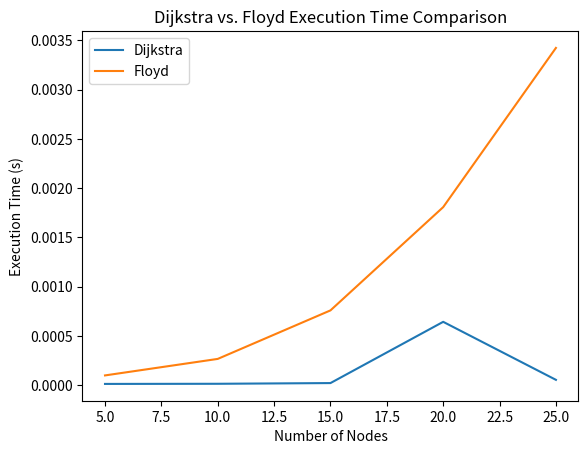
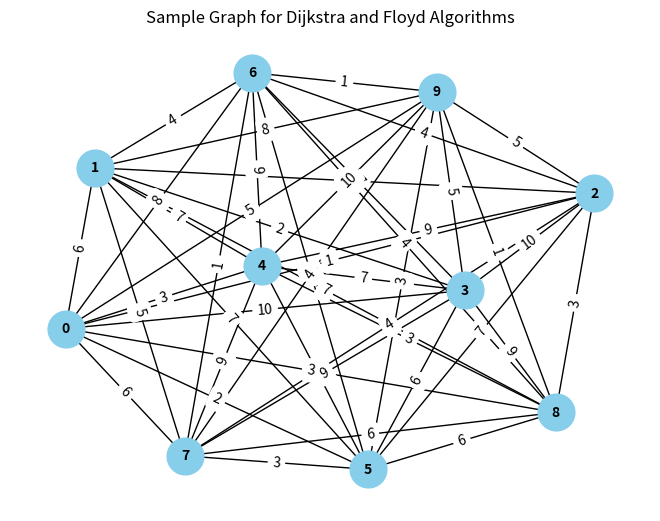
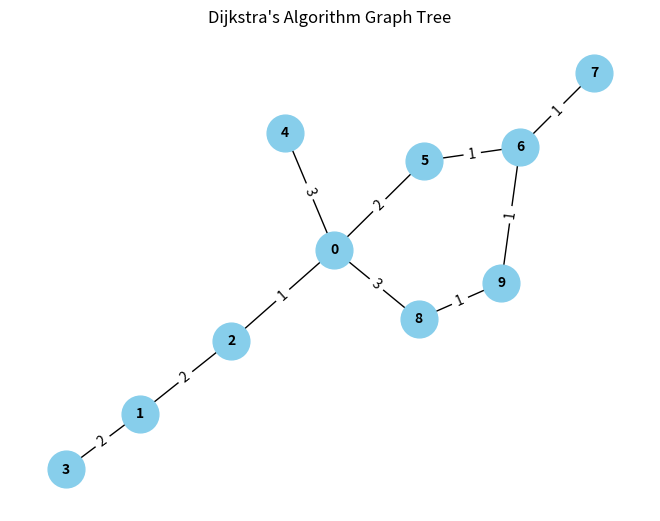
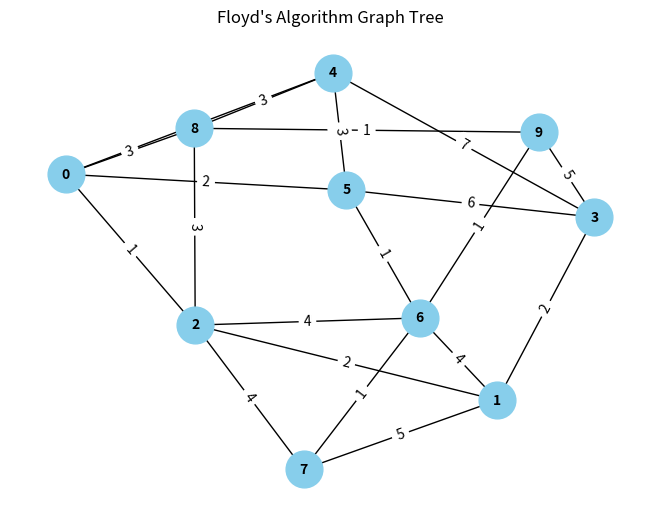
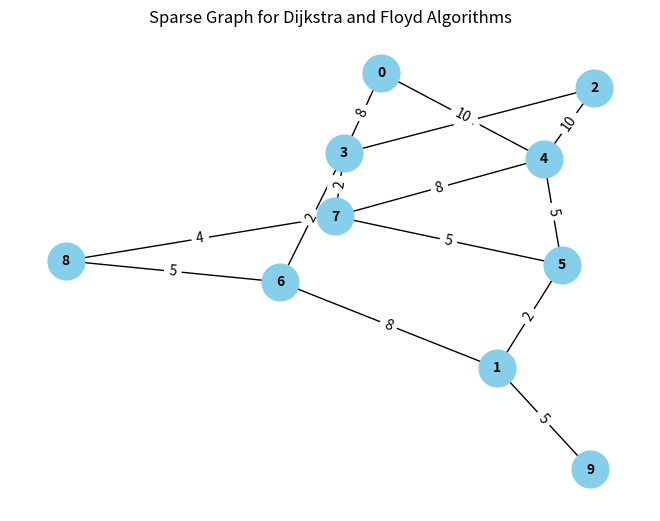
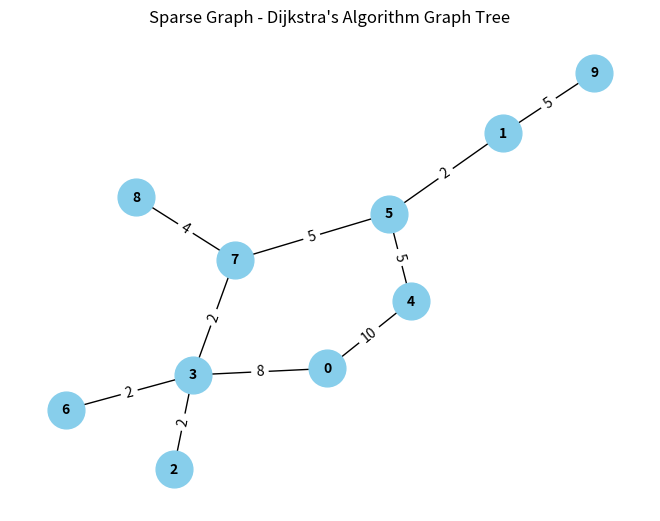
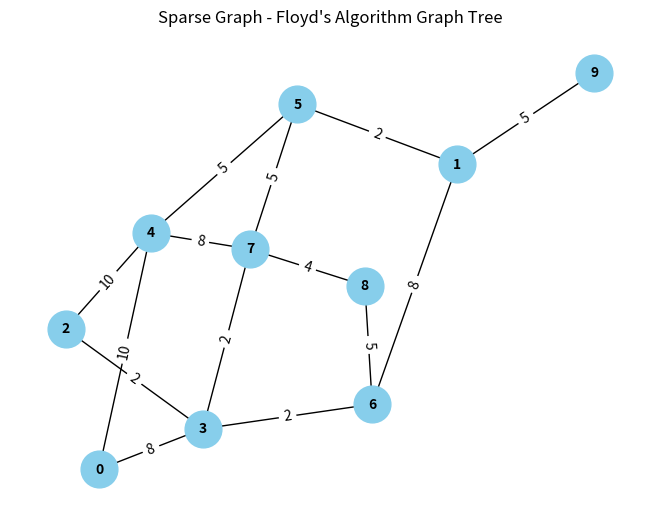
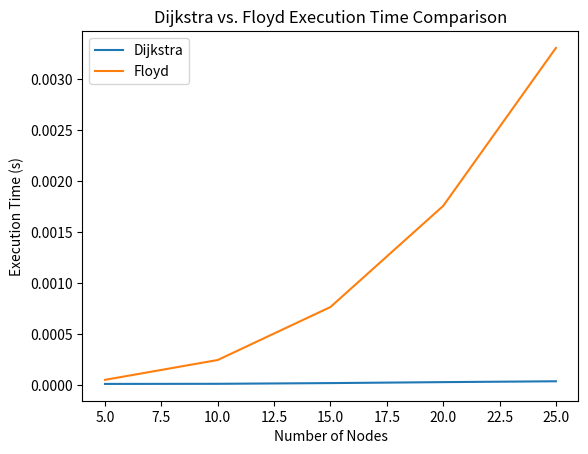

Generate these figures, in order, with matplotlib:
import time
import random
import numpy as np
import networkx as nx
import matplotlib.pyplot as plt

def dijkstra(graph, start):
    dist = {node: float('inf') for node in graph}
    dist[start] = 0
    visited = set()

    while len(visited) != len(graph):
        min_node = None
        for node in dist:
            if node not in visited:
                if min_node is None or dist[node] < dist[min_node]:
                    min_node = node
        visited.add(min_node)

        for neighbor, weight in graph[min_node].items():
            new_dist = dist[min_node] + weight
            if new_dist < dist[neighbor]:
                dist[neighbor] = new_dist
    return dist

def floyd(graph):
    nodes = list(graph.keys())
    n = len(nodes)
    dist = np.full((n, n), np.inf)

    for i, node in enumerate(nodes):
        dist[i, i] = 0
        for neighbor, weight in graph[node].items():
            j = nodes.index(neighbor)
            dist[i, j] = weight

    for k in range(n):
        for i in range(n):
            for j in range(n):
                if dist[i, k] + dist[k, j] < dist[i, j]:
                    dist[i, j] = dist[i, k] + dist[k, j]

    return {nodes[i]: {nodes[j]: dist[i, j] for j in range(n)} for i in range(n)}

def generate_random_graph(num_nodes, max_weight=10):
    graph = {i: {} for i in range(num_nodes)}
    for i in range(num_nodes):
        for j in range(i+1, num_nodes):
            weight = random.randint(1, max_weight)
            graph[i][j] = weight
            graph[j][i] = weight
    return graph
def generate_sparse_random_graph(num_nodes, max_weight=10, sparsity_factor=0.3):
    graph = {i: {} for i in range(num_nodes)}
    for i in range(num_nodes):
        for j in range(i+1, num_nodes):
            if random.random() < sparsity_factor:
                weight = random.randint(1, max_weight)
                graph[i][j] = weight
                graph[j][i] = weight
    return graph
def plot_comparison(nodes, dijkstra_times, floyd_times):
    plt.plot(nodes, dijkstra_times, label="Dijkstra")
    plt.plot(nodes, floyd_times, label="Floyd")
    plt.xlabel("Number of Nodes")
    plt.ylabel("Execution Time (s)")
    plt.legend()
    plt.title("Dijkstra vs. Floyd Execution Time Comparison")
    plt.show()

def draw_graph_tree(graph, title):
    G = nx.Graph(graph)
    pos = nx.spring_layout(G)
    nx.draw(G, pos, with_labels=True, node_color='skyblue', font_size=10, font_weight='bold', node_size=700)
    nx.draw_networkx_edge_labels(G, pos, edge_labels={(i, j): graph[i][j] for i in graph for j in graph[i]})
    plt.title(title)
    plt.show()

def main():
    num_nodes = [5, 10, 15, 20, 25]
    dijkstra_times = []
    floyd_times = []

    for n in num_nodes:
        graph = generate_random_graph(n)
        start_time = time.time()
        dijkstra(graph, 0)
        dijkstra_times.append(time.time() - start_time)

        start_time = time.time()
        floyd(graph)
        floyd_times.append(time.time() - start_time)

    plot_comparison(num_nodes, dijkstra_times, floyd_times)

    sample_graph = generate_random_graph(10)
    draw_graph_tree(sample_graph, "Sample Graph for Dijkstra and Floyd Algorithms")

    dijkstra_tree = dijkstra(sample_graph, 0)
    draw_graph_tree({node: {neighbor: sample_graph[node][neighbor] for neighbor in sample_graph[node] if
                            dijkstra_tree[neighbor] == dijkstra_tree[node] + sample_graph[node][neighbor]} for node in
                     sample_graph}, "Dijkstra's Algorithm Graph Tree")

    floyd_tree = floyd(sample_graph)
    draw_graph_tree({node: {neighbor: sample_graph[node][neighbor] for neighbor in sample_graph[node] if
                            floyd_tree[node][neighbor] == sample_graph[node][neighbor]} for node in sample_graph},
                    "Floyd's Algorithm Graph Tree")

    # For sparse graph
    sparse_graph = generate_sparse_random_graph(10, sparsity_factor=0.3)
    draw_graph_tree(sparse_graph, "Sparse Graph for Dijkstra and Floyd Algorithms")

    dijkstra_tree_sparse = dijkstra(sparse_graph, 0)
    draw_graph_tree({node: {neighbor: sparse_graph[node][neighbor] for neighbor in sparse_graph[node] if
                            dijkstra_tree_sparse[neighbor] == dijkstra_tree_sparse[node] + sparse_graph[node][neighbor]} for node in
                     sparse_graph}, "Sparse Graph - Dijkstra's Algorithm Graph Tree")

    floyd_tree_sparse = floyd(sparse_graph)
    draw_graph_tree({node: {neighbor: sparse_graph[node][neighbor] for neighbor in sparse_graph[node] if
                            floyd_tree_sparse[node][neighbor] == sparse_graph[node][neighbor]} for node in sparse_graph},
                    "Sparse Graph - Floyd's Algorithm Graph Tree")

    dijkstra_times_spare = []
    floyd_times_spare = []

    for n in num_nodes:
        graph = generate_sparse_random_graph(n, sparsity_factor=0.3)
        start_time = time.time()
        dijkstra(graph, 0)
        dijkstra_times_spare.append(time.time() - start_time)

        start_time = time.time()
        floyd(graph)
        floyd_times_spare.append(time.time() - start_time)

    plot_comparison(num_nodes, dijkstra_times_spare, floyd_times_spare)

if __name__ == "__main__":
    main()
